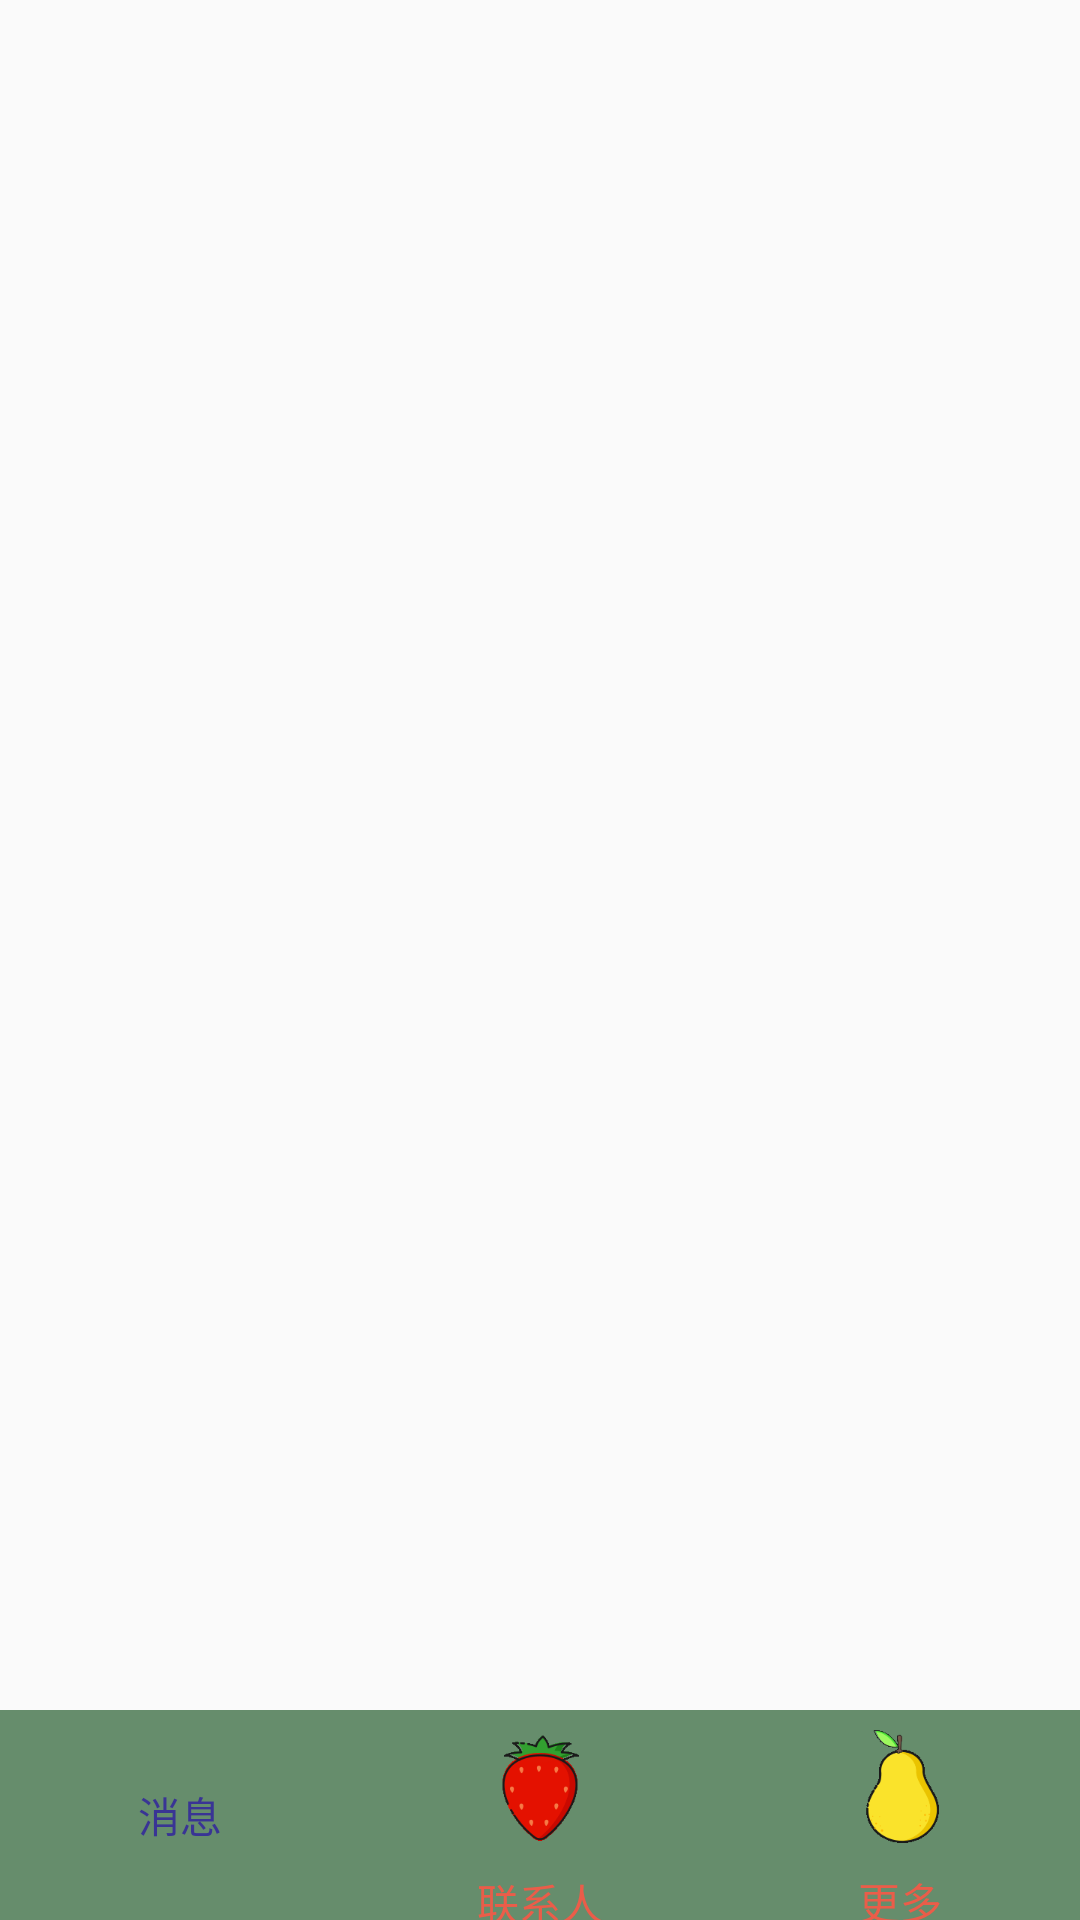

Produce the Android XML layout that renders to this screen, including the resource entries it uses.
<!-- AndroidManifest.xml: application theme AppTheme -->
<!-- res/layout/activity_main.xml -->
<?xml version="1.0" encoding="utf-8"?>
<android.support.v4.widget.DrawerLayout android:layout_width="match_parent"
    android:layout_height="match_parent"
    xmlns:app="http://schemas.android.com/apk/res-auto"
    android:orientation="vertical"
    android:id="@+id/drawlayout_main"
    xmlns:android="http://schemas.android.com/apk/res/android">
<RelativeLayout
    android:id="@+id/relativeMain"
    android:layout_width="match_parent"
    android:layout_height="match_parent">

    <FrameLayout
        android:id="@+id/main_content"
        android:layout_width="match_parent"
        android:layout_height="match_parent"

        />

    <RadioGroup
        android:gravity="center"
        android:id="@+id/rg_bottom_menu"
        android:layout_alignParentBottom="true"
        android:layout_width="match_parent"
        android:layout_height="70dp"
        android:background="#668d6c"
        android:orientation="horizontal">

        <RadioButton
            android:id="@+id/rb_home"
            style="@style/RadioButtonStyle"
            android:checked="true"
            android:layout_weight="0.33333"
            android:drawableTop="@drawable/bottom_home_selector"
            android:gravity="center"
            android:text="消息" />
        <RadioButton
            android:text="联系人"
            android:id="@+id/rb_news"
            android:layout_weight="0.33333"
            style="@style/RadioButtonStyle"
            android:drawableTop="@drawable/bottom_news_selector"
            />
        <RadioButton
            android:text="更多"
            android:id="@+id/rb_person"
            android:layout_weight="0.33333"
            style="@style/RadioButtonStyle"
            android:drawableTop="@drawable/bottom_person_selector"
            />

    </RadioGroup>

</RelativeLayout>
    <android.support.design.widget.NavigationView
        android:id="@+id/design_navigation_viewq"
        android:layout_width="match_parent"
        android:background="@drawable/mr_right"
        android:layout_height="match_parent"
        app:headerLayout="@layout/drawtop"
        app:menu="@menu/draw_home_layout"
        android:layout_gravity="start">
    </android.support.design.widget.NavigationView>
</android.support.v4.widget.DrawerLayout>
<!-- res/layout/drawtop.xml (included above) -->
<?xml version="1.0" encoding="utf-8"?>
<RelativeLayout xmlns:android="http://schemas.android.com/apk/res/android"
    android:orientation="vertical"
    android:layout_width="match_parent"
    android:layout_height="150dp"
    android:paddingTop="30dp"
    android:paddingLeft="16dp"
    android:id="@+id/Draw_top">
    
        
        
        
        
    <WebView
        android:id="@+id/user_head"
        android:layout_width="50dp"
        android:layout_height="50dp"/>

    <TextView
        android:id="@+id/drawer_header_userName"
        android:layout_width="wrap_content"
        android:layout_height="wrap_content"
        android:layout_marginTop="5dp"
        android:layout_marginLeft="16dp"
        android:layout_toRightOf="@id/user_head"
        android:textSize="16sp"
        android:textColor="#080808"/>
    <TextView
        android:layout_width="match_parent"
        android:layout_height="wrap_content"
        android:layout_below="@id/drawer_header_userName"
        android:layout_marginLeft="16dp"
        android:layout_marginTop="-2dp"
        android:layout_toRightOf="@id/user_head"
        android:paddingTop="5dp"
        android:singleLine="true"
        android:text="个性签名"
        android:textColor="#060606"
        android:textSize="12sp" />
</RelativeLayout>
<!-- resources referenced by this layout -->
<resources>
  <!-- drawable bottom_home_selector (drawable) -->
  <?xml version="1.0" encoding="utf-8"?>
  <selector xmlns:android="http://schemas.android.com/apk/res/android">
      <item android:drawable="@drawable/boluo"
          
          android:state_checked="false"/>
      <item android:drawable="@drawable/buluo_press" android:state_checked="true"/>
  </selector>
  <!-- drawable bottom_news_selector (drawable) -->
  <?xml version="1.0" encoding="utf-8"?>
  <selector xmlns:android="http://schemas.android.com/apk/res/android">
      <item android:drawable="@drawable/strawberry"
          android:state_checked="false"/>
      <item android:drawable="@drawable/strawberry_press" android:state_checked="true"/>
  </selector>
  <!-- drawable bottom_person_selector (drawable) -->
  <?xml version="1.0" encoding="utf-8"?>
  <selector xmlns:android="http://schemas.android.com/apk/res/android">
      <item android:drawable="@drawable/peer" android:state_checked="false"/>
      <item android:drawable="@drawable/peer_press" android:state_checked="true"/>
  </selector>
  <!-- drawable mr_right: png bitmap (drawable, 550244 bytes) -->
  <!-- drawable pig: png bitmap (drawable, 633550 bytes) -->
  <style name="RadioButtonStyle">
          <item name="android:gravity">center</item>
          <item name="android:layout_width">0dp</item>
          <item name="android:layout_weight">1</item>
          <item name="android:layout_height">wrap_content</item>
          <item name="android:button">@null</item>
          <item name="android:textColor">@color/bottom_menu_color</item>
      </style>
  <style name="AppTheme" parent="AppTheme.Base">
  
      </style>
  <!-- drawable buluo_press: png bitmap (drawable-xxxhdpi, 8312 bytes) -->
  <!-- drawable strawberry: png bitmap (drawable-xxxhdpi, 5051 bytes) -->
  <!-- drawable strawberry_press: png bitmap (drawable-xxxhdpi, 6547 bytes) -->
  <!-- drawable peer: png bitmap (drawable-xxxhdpi, 4168 bytes) -->
  <!-- drawable peer_press: png bitmap (drawable-xxxhdpi, 6001 bytes) -->
  <style name="AppTheme.Base" parent="Theme.AppCompat.Light.NoActionBar">
          <item name="colorPrimary">@color/colorPrimary</item>
          <item name="colorPrimaryDark">@color/colorPrimaryDark</item>
          <item name="colorAccent">@color/colorAccent</item>
      </style>
  <color name="colorPrimary">#98e1a4</color>
  <color name="colorPrimaryDark">#4a7851</color>
  <color name="colorAccent">#D81B60</color>
</resources>
